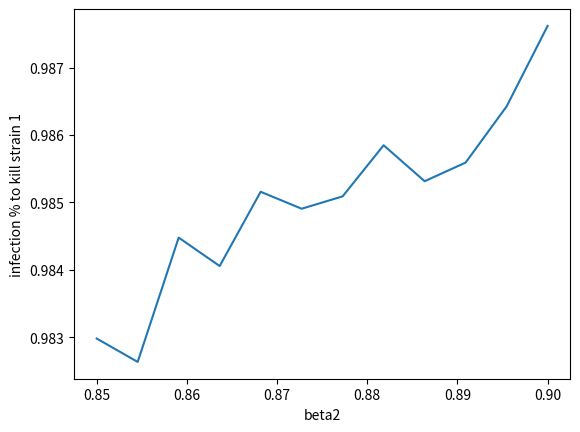
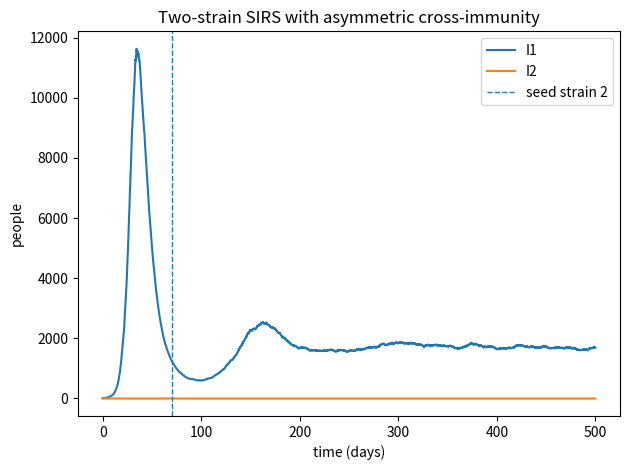

These figures' Python source, in order:
from matplotlib.pylab import False_
import numpy as np
import matplotlib.pyplot as plt


class TwoStrainSIRSAsym:
    """
    Two-strain SIRS with asymmetric cross-immunity:
      - After I1 -> R1: immune to strain 1 only; still susceptible to strain 2
      - After I2 -> R2: immune to both strains
      - R1 and R2 wane back to S at rates omega1, omega2
      - Strain 2 is seeded at time t_seed by adding I20 infections
      - Optional filter to push R1 -> I2. This better replicates the desired shape
    """

    def __init__(
        self,
        N,
        I10,
        I20,
        beta1,
        beta2,
        gamma1,
        gamma2,
        omega1,  # waning from R1 -> S
        omega2,  # waning from R2 -> S
        t_seed,  # when I2 introduced 
        t_max,
        dt,
        R10=0.0,
        R20=0.0,  
        is_R1_to_I2=False,
        stochastic_intervention=True,
        interventions=[]
    ):
        self.N = N
        self.I10 = I10
        self.I20 = I20
        self.beta1 = beta1
        self.beta2 = beta2
        self.gamma1 = gamma1
        self.gamma2 = gamma2
        self.omega1 = omega1
        self.omega2 = omega2
        self.t_seed = t_seed
        self.t_max = t_max
        self.dt = dt
        self.R10 = R10
        self.R20 = R20
        self.is_R1_to_I2 = is_R1_to_I2
        self.t = None
        self.stochastic_intervention = stochastic_intervention
        self.rng = np.random.default_rng()
        self.sigma= 0.2
        self.interventions = interventions or []
    
    def run(self):
        
        t = np.arange(0, self.t_max + self.dt, self.dt)
        n = len(t)

        S = np.zeros(n, dtype=float)
        I1 = np.zeros(n, dtype=float)
        I2 = np.zeros(n, dtype=float)
        R1 = np.zeros(n, dtype=float)
        R2 = np.zeros(n, dtype=float)
        new1 = np.zeros(n, dtype=float) # new infections into I1 per step (counts)
        new2 = np.zeros(n, dtype=float) # new infections into I2 per step (counts)
        
        
        # Initial conditions (strain 2 starts at 0; we seed later)
        S[0] = self.N - self.I10 - self.R10 - self.R20
        I1[0] = new1[0] = self.I10
        I2[0] = new2[0] = 0.0
        R1[0] = self.R10
        R2[0] = self.R20

        seed_k = int(round(self.t_seed / self.dt))

        for k in range(n - 1):
            s, i1, i2, r1, r2 = S[k], I1[k], I2[k], R1[k], R2[k]
            tk = t[k]
            # Inputting second strain
            if k == seed_k:
                # First people infected by second strain come from susceptible, keeps N constant.
                s -= self.I20
                i2 += self.I20
                new2[k] += self.I20
            if self.stochastic_intervention:
                xi1 = self.rng.normal(0.0, 1.0)
                xi2 = self.rng.normal(0.0, 1.0)
                beta1 = max(0.0, self.beta1 * (1 + self.sigma * xi1))
                beta2 = max(0.0, self.beta2 * (1 + self.sigma * xi2))
            else:
                beta1 = self.beta1
                beta2 = self.beta2
                
            for (t0, t1, m1, m2) in self.interventions:
                if (tk >= t0) and (tk < t1):
                    beta1 *= m1
                    beta2 *= m2
            # Forces of infection (mean-field)
            lam1 = beta1 * i1 / self.N
            lam2 = beta2 * i2 / self.N

            # Flows
            S_to_I1 = lam1 * s
            S_to_I2 = lam2 * s
            if self.is_R1_to_I2:
                R1_to_I2 = lam2 * r1  # allowing people unsusceptible to strain 1 to go straight to strain 2.
            else:
                R1_to_I2 = 0
            I1_to_R1 = self.gamma1 * i1
            I2_to_R2 = self.gamma2 * i2

            R1_to_S = self.omega1 * r1
            R2_to_S = self.omega2 * r2
            # Record incidence as counts over this timestep
            new1[k] = self.dt * S_to_I1
            new2[k] = self.dt * (S_to_I2 + R1_to_I2)

            # Derivatives
            dS = -S_to_I1 - S_to_I2 + R1_to_S + R2_to_S
            dI1 = S_to_I1 - I1_to_R1
            dI2 = S_to_I2 + R1_to_I2 - I2_to_R2
            dR1 = I1_to_R1 - R1_to_I2 - R1_to_S
            dR2 = I2_to_R2 - R2_to_S
            

            # Euler step
            S[k + 1] = s + self.dt * dS
            I1[k + 1] = i1 + self.dt * dI1
            I2[k + 1] = i2 + self.dt * dI2
            R1[k + 1] = r1 + self.dt * dR1
            R2[k + 1] = r2 + self.dt * dR2

            # Optional: clamp small numerical negatives
            S[k + 1] = max(0.0, S[k + 1])
            I1[k + 1] = max(0.0, I1[k + 1])
            I2[k + 1] = max(0.0, I2[k + 1])
            R1[k + 1] = max(0.0, R1[k + 1])
            R2[k + 1] = max(0.0, R2[k + 1])

        self.t, self.S, self.I1, self.I2, self.R1, self.R2 = t, S, I1, I2, R1, R2
        self.new1, self.new2 = new1, new2
        return t, S, I1, I2, R1, R2

    def plot(self):
        if self.t is None:
            self.run()

        # plt.plot(self.t, self.S, label="S")
        plt.plot(self.t, self.I1, label="I1")
        plt.plot(self.t, self.I2, label="I2")
        # plt.plot(self.t, self.R1, label="R1 (immune to 1 only)")
        # plt.plot(self.t, self.R2, label="R2 (immune to both)")
        plt.axvline(self.t_seed, linestyle="--", linewidth=1, label="seed strain 2")
        plt.xlabel("time (days)")
        plt.ylabel("people")
        plt.title("Two-strain SIRS with asymmetric cross-immunity")
        plt.legend()
        plt.tight_layout()
        plt.show()


    def i1_peak_infections(self):
        """
        Returns:
        k_peak: index of peak I1
        t_peak: time at peak
        I1_peak: peak value
        cum1_to_peak: cumulative infections of strain 1 up to peak (counts)
        cum2_to_peak: cumulative infections of strain 2 up to peak (counts)
        cum_total_to_peak: total cumulative infections up to peak (counts)
        frac_total_to_peak: total cumulative infections up to peak as fraction of N
        Requires: run() has been called and stores self.new1, self.new2.
        """
        k_peak = int(np.argmax(self.I1))
        cum1_to_peak = float(np.sum(self.new1[:k_peak + 1]))
        cum2_to_peak = float(np.sum(self.new2[:k_peak + 1]))
        cum_total_to_peak = cum1_to_peak + cum2_to_peak

        t_peak = float(self.t[k_peak])
        I1_peak = float(self.I1[k_peak])
        frac_total_to_peak = cum_total_to_peak / float(self.N)

        return frac_total_to_peak
    
    def i1_near_extinction_fraction(self, eps=10.0, t_end=500.0):
        """
        Choose a finite horizon t_end and define k_ext using ONLY that range.

        k_ext is set based on the last time I1 >= eps in [t_peak, t_end].
        If I1 never drops below eps permanently within that window, this will reflect that.

        Returns:
        cum_events_per_capita up to k_ext (can exceed 1 if reinfections exist), or None
        if t_end is before the peak / invalid.
        """
        if self.t is None:
            self.run()

        # indices up to chosen horizon
        k_end = int(np.searchsorted(self.t, t_end, side="right")) - 1
        if k_end < 0:
            return None

        I1 = self.I1
        k_peak = int(np.argmax(I1))

        # must have a window after the peak
        if k_end <= k_peak:
            return None

        # last time I1 >= eps between peak and t_end (inclusive)
        seg = I1[k_peak:k_end + 1]
        idx = np.where(seg >= eps)[0]

        if idx.size == 0:
            # never above eps after peak within the window -> extinction effectively at peak
            k_ext = k_peak
        else:
            k_last_high = k_peak + int(idx[-1])
            # choose ONE of these definitions:

            k_ext = k_last_high          # "last time it's still above eps"
            # k_ext = k_last_high + 1    # "first time after the last above-eps point"

            if k_ext > k_end:
                return None

        cum_total = float(np.sum(self.new1[:k_ext + 1]) + np.sum(self.new2[:k_ext + 1]))
        return cum_total / float(self.N)


#TODO
# 1. Find what makes 2 take over. Whats needed for a disease to take off.
# 1. Look at fitting covid data to find best params.
# 2. More fluid approach rather than just two variants.
# 3. Less rigid movement structure (eg. R1-> I2 feels slightly cheaty).
# 4. Alter plotting potentially (bit crammed).
# --- add this below your class definition (or in a new cell) ---

def compare_beta2_infections(
        beta2_values,
        *,
        # keep everything else fixed here
        N=1_000_000,
        I10=100,
        I20=20,
        beta1=0.4,
        gamma1=1/7,
        gamma2=1/7,
        omega1=0,
        omega2=0,
        t_seed=15,
        t_max=500,
        dt=0.1,
        R10=0.0,
        R20=0.0,
        is_R1_to_I2=False
        ):
    """
    Sweep over beta2 values and plot ONLY infections (I1 and I2).
    """
    plt.figure(figsize=(10, 5))

    for b2 in beta2_values:
        model = TwoStrainSIRSAsym(
            N=N, I10=I10, I20=I20,
            beta1=beta1, beta2=b2,
            gamma1=gamma1, gamma2=gamma2,
            omega1=omega1, omega2=omega2,
            t_seed=t_seed, t_max=t_max, dt=dt,
            R10=R10, R20=R20,
            is_R1_to_I2=is_R1_to_I2
        )
        t, S, I1, I2, R1, R2 = model.run()

        # plot only infections
        plt.plot(t, I1, linestyle="--", linewidth=1.8, label=f"I1 (beta2={b2:g})")
        plt.plot(t, I2, linestyle="-",  linewidth=2.2, label=f"I2 (beta2={b2:g})")

    plt.axvline(t_seed, linestyle=":", linewidth=1.2)
    plt.xlabel("time (days)")
    plt.ylabel("people infected")
    if is_R1_to_I2:
        plt.title("Infections only: effect of varying beta2 (inter disease connection)")
    else:
        plt.title("Infections only: effect of varying beta2")
    plt.legend(ncol=2)
    plt.tight_layout()
    plt.show()


# Example usage:
infections = []
betas = []
for beta2 in np.linspace(0.85, 0.9,12):
    betas.append(beta2)
    m = TwoStrainSIRSAsym(
        N=1_000_000,
        I10=100,
        I20=20,
        beta1=0.4,
        beta2=beta2, # <-- set this
        gamma1=1/5,
        gamma2=1/5,
        omega1=0,
        omega2=0,
        t_seed=70,
        t_max=500,
        dt=0.1,
        R10=0.0,
        R20=0.0,
        is_R1_to_I2=False,
        interventions=[(20,80, 0.3, 0.3)]
        )
    
    t, S, I1, I2, R1, R2 = m.run()
    # m.plot()
    infections.append(m.i1_near_extinction_fraction())
plt.plot(betas,infections)
plt.xlabel('beta2')
plt.ylabel('infection % to kill strain 1')
plt.show()

# Matching beta
m = TwoStrainSIRSAsym(
        N=40_000,
        I10=10,
        I20=0,
        beta1=0.4,
        beta2=0, # <-- set this
        gamma1=0.14,
        gamma2=1/5,
        omega1=1/100,
        omega2=0,
        t_seed=70,
        t_max=500,
        dt=0.1,
        R10=0.0,
        R20=0.0,
        is_R1_to_I2=False,
        interventions=[]
        )
    
t, S, I1, I2, R1, R2 = m.run()
m.plot()
